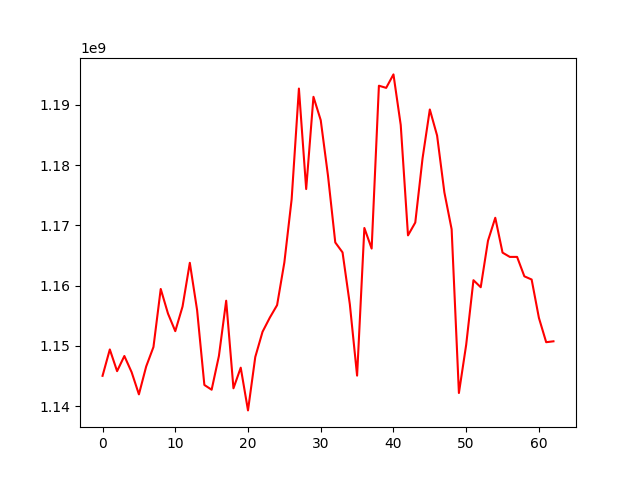

Values plotted in this chart, from the file beside it:
, 0
0, 1145017506
1, 1149397688
2, 1145793695
3, 1148313023
4, 1145619194
5, 1141940632
6, 1146571891
7, 1149802751
8, 1159444087
9, 1155350150
10, 1152436613
11, 1156524952
12, 1163787239
13, 1155940980
14, 1143501157
15, 1142711649
16, 1148316704
17, 1157494825
18, 1142946428
19, 1146373878
20, 1139276383
21, 1148144298
22, 1152335992
23, 1154683157
24, 1156760269
25, 1163858857
26, 1174332273
27, 1192728078
28, 1176038334
29, 1191359488
30, 1187476168
31, 1178244314
32, 1167170593
33, 1165516404
34, 1156925540
35, 1145050481
36, 1169576162
37, 1166152856
38, 1193201196
39, 1192841570
40, 1195079865
41, 1186676183
42, 1168344216
43, 1170475815
44, 1181128952
45, 1189254240
46, 1184925061
47, 1175497868
48, 1169361366
49, 1142164506
50, 1150178438
51, 1160900286
52, 1159731018
53, 1167461320
54, 1171267195
55, 1165479081
56, 1164768901
57, 1164768901
58, 1161543624
59, 1161013931
... 3 more rows
